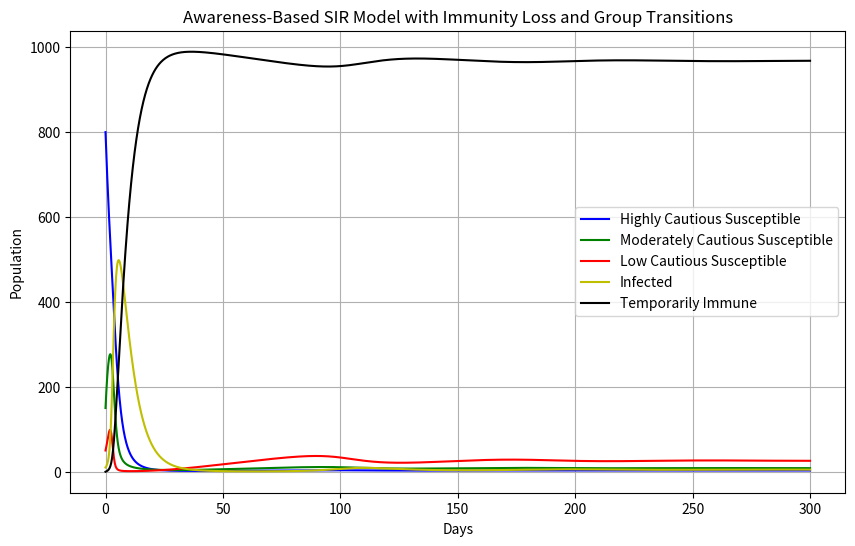

Write the Python code that produced this figure.
# -*- coding: utf-8 -*-
"""
Created on Wed Jul  3 14:36:37 2024

[redacted]
"""

import numpy as np
from scipy.integrate import odeint
import matplotlib.pyplot as plt

# Group identifiers for zero-based indexing
HIGHLY_CAUTIOUS, MODERATELY_CAUTIOUS, LOW_CAUTIOUS = 0, 1, 2

def deriv(y, t, N, beta, gamma, delta, a1, a2, b1, b2):
    """
    Compute the derivatives for the SIR model with different caution levels, immunity loss, and group transitions.

    Parameters:
    y (list): List of S, I, TI values for each group.
    t (float): Time.
    N (list): Total population for each group.
    beta (list): Transmission rates for each group.
    gamma (float): Recovery rate for the infected group.
    delta (float): Rate at which temporarily immune individuals lose immunity and return to susceptible.
    a1, a2, b1, b2 (float): Transition rates between the groups.

    Returns:
    list: List of derivatives for S, I, TI values.
    """
    SH, SM, SL, I, TI = y

    total_N = sum(N)
    proportion_H = 1/6
    proportion_M = 2/6
    proportion_L = 3/6
    
    # total_N = sum(N)
    # proportion_H = N[HIGHLY_CAUTIOUS] / total_N
    # proportion_M = N[MODERATELY_CAUTIOUS] / total_N
    # proportion_L = N[LOW_CAUTIOUS] / total_N

        
    dSHdt = -beta[HIGHLY_CAUTIOUS] * SH * I / N[HIGHLY_CAUTIOUS] + delta * TI * proportion_H \
            + b1 * SM - a1 * SH
    dSMdt = -beta[MODERATELY_CAUTIOUS] * SM * I / N[MODERATELY_CAUTIOUS] + delta * TI * proportion_M \
            + a1 * SH + b2 * SL - (a2 + b1) * SM
    dSLdt = -beta[LOW_CAUTIOUS] * SL * I / N[LOW_CAUTIOUS] + delta * TI * proportion_L \
            + a2 * SM - b2 * SL
    dIdt = (beta[HIGHLY_CAUTIOUS] * SH * I / N[HIGHLY_CAUTIOUS] +
            beta[MODERATELY_CAUTIOUS] * SM * I / N[MODERATELY_CAUTIOUS] +
            beta[LOW_CAUTIOUS] * SL * I / N[LOW_CAUTIOUS]) - gamma * I
    dTIdt = gamma * I - delta * TI

    return [dSHdt, dSMdt, dSLdt, dIdt, dTIdt]

# Initial conditions and parameters
initial_conditions = {
    HIGHLY_CAUTIOUS: {'S0': 800, 'I0': 10, 'TI0': 0},  # Increase initial infected to 10
    MODERATELY_CAUTIOUS: {'S0': 150, 'I0': 10, 'TI0': 0},  # Increase initial infected to 10
    LOW_CAUTIOUS: {'S0': 50, 'I0': 10, 'TI0': 0}  # Increase initial infected to 10
}

# Transmission rates for each group
beta = [0.25, 0.3, 0.35]

# Recovery rate
gamma = 0.2

# Immunity loss rate
delta = 0.001  # Approximately corresponding to 8 months immunity duration
# delta = 0.00417  # Approximately corresponding to 8 months immunity duration

# Transition rates between groups
a1 = 0.2  # Caution Relaxation Rate (High to Moderate)
a2 = 0.2  # Caution Relaxation Rate (Moderate to Low)
b1 = 0.05  # Caution Intensification Rate (Moderate to High)
b2 = 0.05  # Caution Intensification Rate (Low to Moderate)

# Total populations
N = [initial_conditions[HIGHLY_CAUTIOUS]['S0'],
     initial_conditions[MODERATELY_CAUTIOUS]['S0'],
     initial_conditions[LOW_CAUTIOUS]['S0']]

# Initial conditions vector
y0 = [initial_conditions[HIGHLY_CAUTIOUS]['S0'], 
      initial_conditions[MODERATELY_CAUTIOUS]['S0'], 
      initial_conditions[LOW_CAUTIOUS]['S0'],
      initial_conditions[LOW_CAUTIOUS]['I0'], 0]  # SH, SM, SL, I, TI

# Time grid (in days)
t = np.linspace(0, 300, 1600)  # Extended time grid for long-term behavior

# Integrate the SIR equations over the time grid
ret = odeint(deriv, y0, t, args=(N, beta, gamma, delta, a1, a2, b1, b2))

# Extract results
SH, SM, SL, I, TI = ret.T

# Plotting
plt.figure(figsize=(10, 6))
plt.plot(t, SH, 'b', label='Highly Cautious Susceptible')
plt.plot(t, SM, 'g', label='Moderately Cautious Susceptible')
plt.plot(t, SL, 'r', label='Low Cautious Susceptible')
plt.plot(t, I, 'y', label='Infected')
plt.plot(t, TI, 'k', label='Temporarily Immune')
plt.xlabel('Days')
plt.ylabel('Population')
plt.title('Awareness-Based SIR Model with Immunity Loss and Group Transitions')
plt.legend()
plt.grid()
plt.show()

# Check total population on a specific day
def find_closest_index(array, value):
    idx = (np.abs(array - value)).argmin()
    return idx

day = 100
day_index = find_closest_index(t, day)

total_population = SH[day_index] + SM[day_index] + SL[day_index] + I[day_index] + TI[day_index]
print(f"Total SH on day {day}: {SH[day_index]}")
print(f"Total SM on day {day}: {SM[day_index]}")
print(f"Total SL on day {day}: {SL[day_index]}")
print(f"Total population on day {day}: {total_population}")